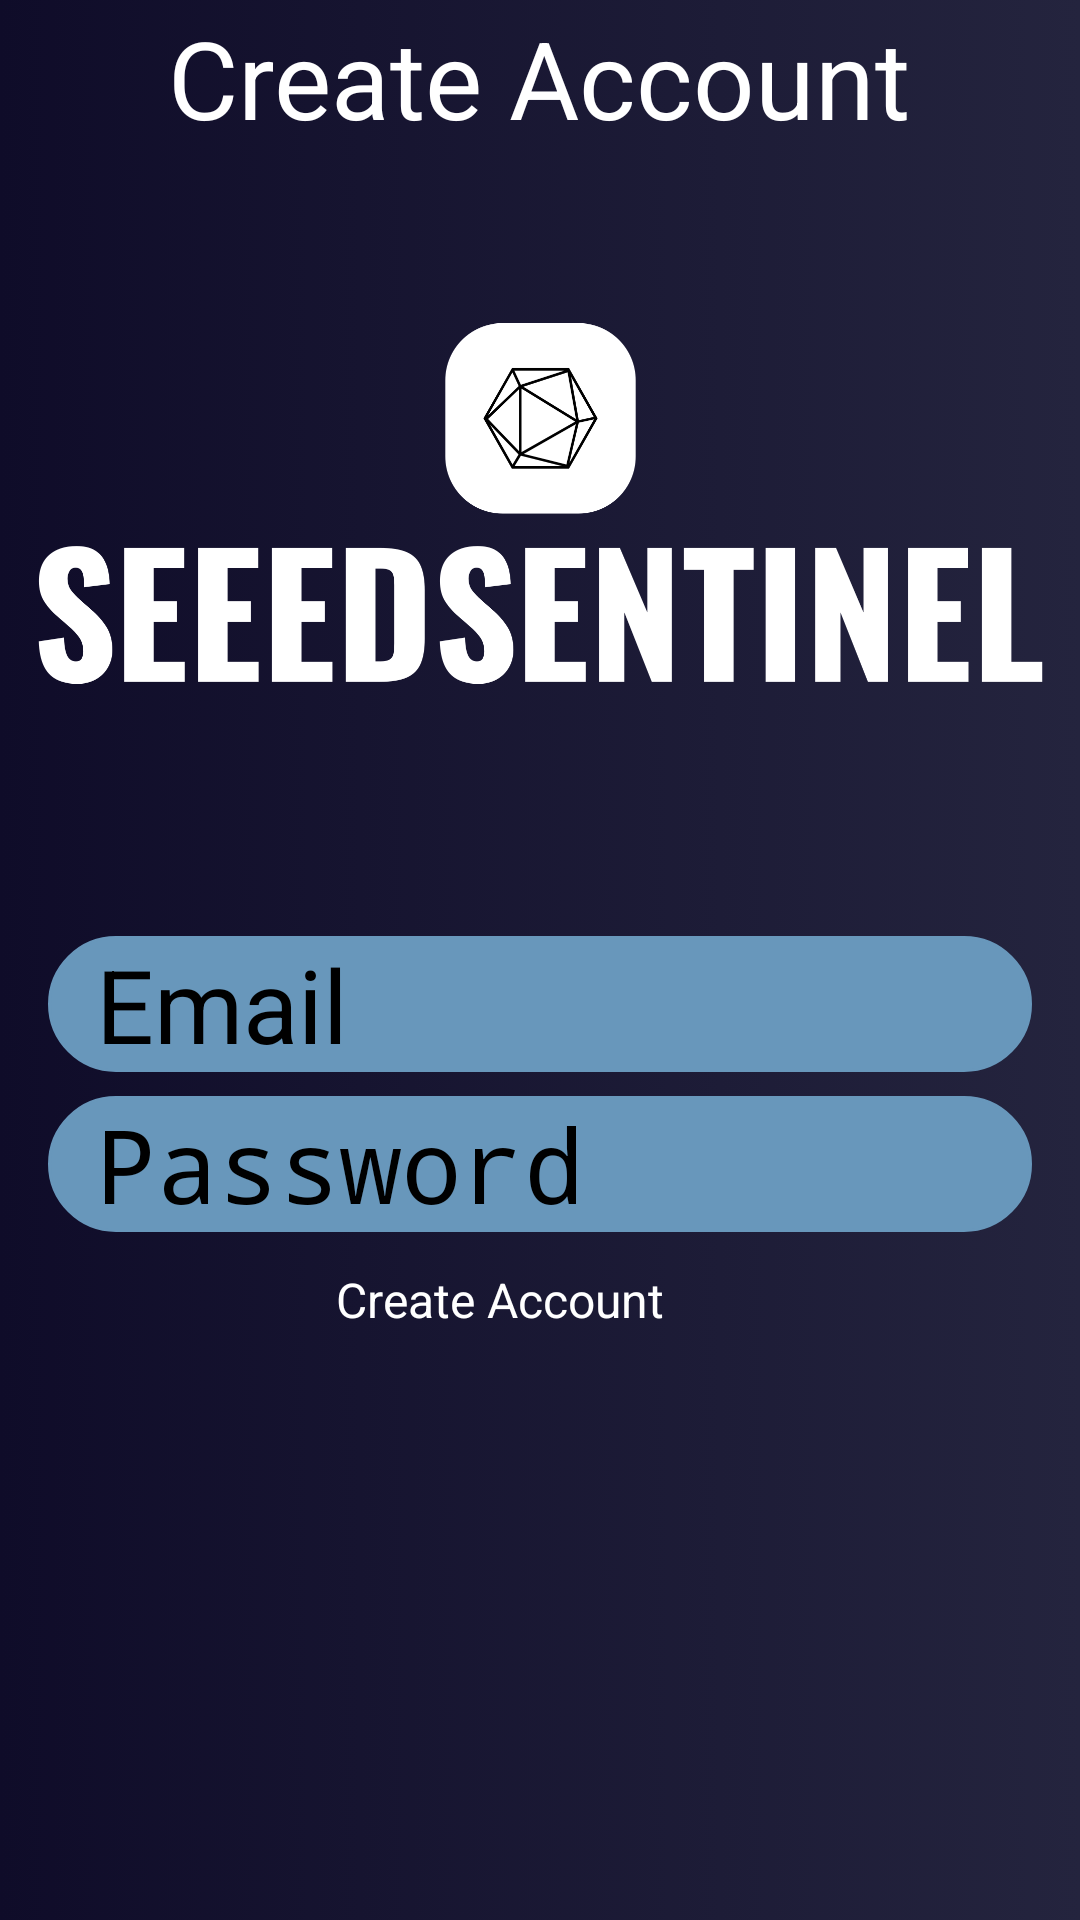

Layout XML and referenced resources for this Android screen:
<!-- AndroidManifest.xml: application theme Theme.AndroidApp -->
<!-- res/layout/create_account.xml -->
<?xml version="1.0" encoding="utf-8"?>
<androidx.constraintlayout.widget.ConstraintLayout xmlns:android="http://schemas.android.com/apk/res/android"
    xmlns:app="http://schemas.android.com/apk/res-auto"
    xmlns:tools="http://schemas.android.com/tools"
                android:layout_width="match_parent"
                android:layout_height="match_parent"
                android:background="@drawable/bluegradient"
                tools:context=".createAccount.CreateAccountActivity">


    <ImageView
        android:id="@+id/imageView2"
        android:layout_width="335dp"
        android:layout_height="139dp"
        android:contentDescription="@string/header"
        android:src="@drawable/newlogo"
        app:layout_constraintBottom_toBottomOf="parent"
        app:layout_constraintEnd_toEndOf="parent"
        app:layout_constraintStart_toStartOf="parent"
        app:layout_constraintTop_toTopOf="parent"
        app:layout_constraintVertical_bias="0.196" />

    <ImageView
        android:id="@+id/goback"
        android:layout_width="50sp"
        android:layout_height="50dp"
        android:contentDescription="@string/left_arrow"
        android:padding="14dp"
        android:src="@drawable/back_arrow"
        app:layout_constraintEnd_toEndOf="parent"
        app:layout_constraintHorizontal_bias="0.0"
        app:layout_constraintStart_toStartOf="parent"
        app:layout_constraintTop_toTopOf="parent" />

    <EditText
        android:id="@+id/ca_email"
        android:layout_width="match_parent"
        android:layout_height="wrap_content"
        android:layout_marginStart="16dp"
        android:layout_marginTop="300dp"
        android:layout_marginEnd="16dp"

        android:backgroundTint="#6897bb"
        android:background="@drawable/rounded_corners_ui"
        android:hint="Email"
        android:inputType="textEmailAddress"
        android:maxLines="1"
        android:paddingLeft="16dp"
        android:paddingRight="16dp"
        android:singleLine="true"
        android:textSize="34sp"
        app:layout_constraintBottom_toTopOf="@+id/create_account_button"
        app:layout_constraintEnd_toEndOf="parent"
        app:layout_constraintHorizontal_bias="0.0"
        app:layout_constraintStart_toStartOf="parent"
        app:layout_constraintTop_toTopOf="parent"
        app:layout_constraintVertical_bias="0.186" />

    <EditText
        android:id="@+id/ca_password"
        android:layout_width="match_parent"
        android:layout_height="wrap_content"
        android:layout_below="@+id/ca_email"
        android:layout_marginStart="16dp"
        android:layout_marginTop="8dp"
        android:layout_marginEnd="16dp"

        android:backgroundTint="#6897bb"
        android:background="@drawable/rounded_corners_ui"
        android:hint="Password"
        android:inputType="textPassword"
        android:maxLines="1"
        android:paddingLeft="16dp"
        android:paddingRight="16dp"
        android:singleLine="true"
        android:textSize="34sp"
        app:layout_constraintEnd_toEndOf="parent"
        app:layout_constraintHorizontal_bias="0.0"
        app:layout_constraintStart_toStartOf="parent"
        app:layout_constraintTop_toBottomOf="@+id/ca_email" />

    <Button
        android:id="@+id/create_account_button"
        android:layout_width="match_parent"
        android:layout_height="wrap_content"
        android:layout_below="@+id/ca_password"
        android:layout_alignParentBottom="true"
        android:layout_marginStart="100dp"
        android:layout_marginEnd="100dp"
        android:layout_marginBottom="184dp"
        android:padding="12dp"
        android:text="Create Account"
        android:textColor="@color/white"
        android:textSize="16sp"
        android:backgroundTint="@color/fbblue"
        app:layout_constraintBottom_toBottomOf="parent"
        app:layout_constraintEnd_toEndOf="parent"
        app:layout_constraintHorizontal_bias="0.0"
        app:layout_constraintStart_toStartOf="parent" />

    <TextView
        android:id="@+id/textView5"
        android:layout_width="wrap_content"
        android:layout_height="wrap_content"
        android:text="@string/create_account"
        android:textColor="@color/white"
        android:textSize="36dp"
        app:layout_constraintBottom_toTopOf="@+id/imageView2"
        app:layout_constraintEnd_toEndOf="parent"
        app:layout_constraintHorizontal_bias="0.496"
        app:layout_constraintStart_toStartOf="parent"
        app:layout_constraintTop_toTopOf="parent"
        app:layout_constraintVertical_bias="0.031" />

</androidx.constraintlayout.widget.ConstraintLayout>
<!-- resources referenced by this layout -->
<resources>
  <color name="fbblue">#3b5998</color>
  <color name="white">#FFFFFFFF</color>
  <!-- drawable bluegradient (drawable) -->
  <?xml version="1.0" encoding="utf-8"?>
  <selector xmlns:android="http://schemas.android.com/apk/res/android">
      <item>
          <shape>
              <gradient
                  android:startColor="@color/bluelaw"
                  android:endColor="@color/bluelaw2"
                  android:type="linear"/>
          </shape>
      </item>
  
  </selector>
  <!-- drawable newlogo: png bitmap (drawable, 25959 bytes) -->
  <!-- drawable rounded_corners_ui (drawable) -->
  <?xml version="1.0" encoding="utf-8"?>
  <shape xmlns:android="http://schemas.android.com/apk/res/android"
      android:shape="rectangle" >
  
      
      <corners
          android:radius="25dp" />
      <stroke android:width="0.9dp"
          android:color="@color/bluelaw3" />
      
  
      <size
          android:height="40dp"
          android:width="40dp" />
      
  </shape>
  <string name="create_account">Create Account</string>
  <string name="header">Header</string>
  <string name="left_arrow">return to previous page</string>
  <color name="bluelaw">#0f0c29</color>
  <color name="bluelaw2">#24243e</color>
  <color name="bluelaw3">#24243e</color>
</resources>
